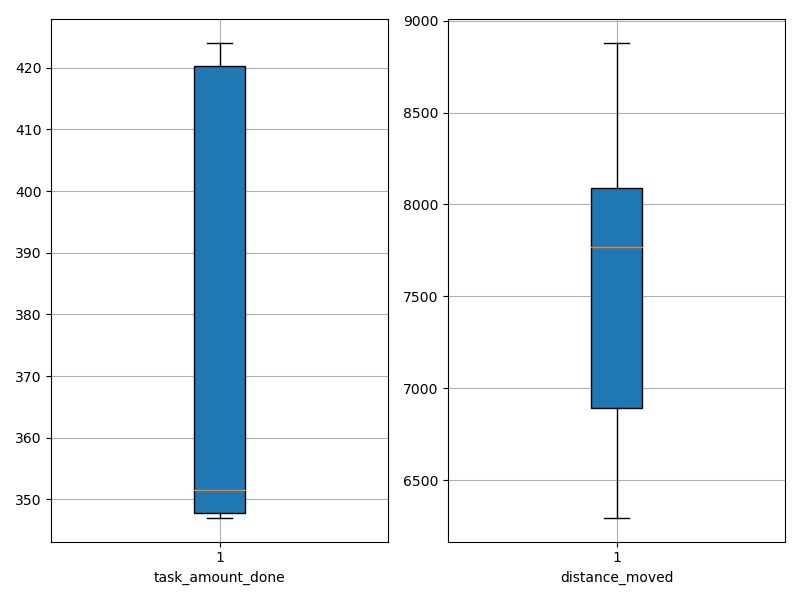

Data behind this chart, as committed beside it:
agent_id, task_amount_done, distance_moved
0, 352.0, 6835
1, 423.0, 6296
2, 421.0, 8878
3, 351.0, 8113
4, 350.0, 8012
5, 418.0, 7684
6, 347.0, 7850
7, 347.0, 7061
8, 347.0, 8559
9, 424.0, 6746
